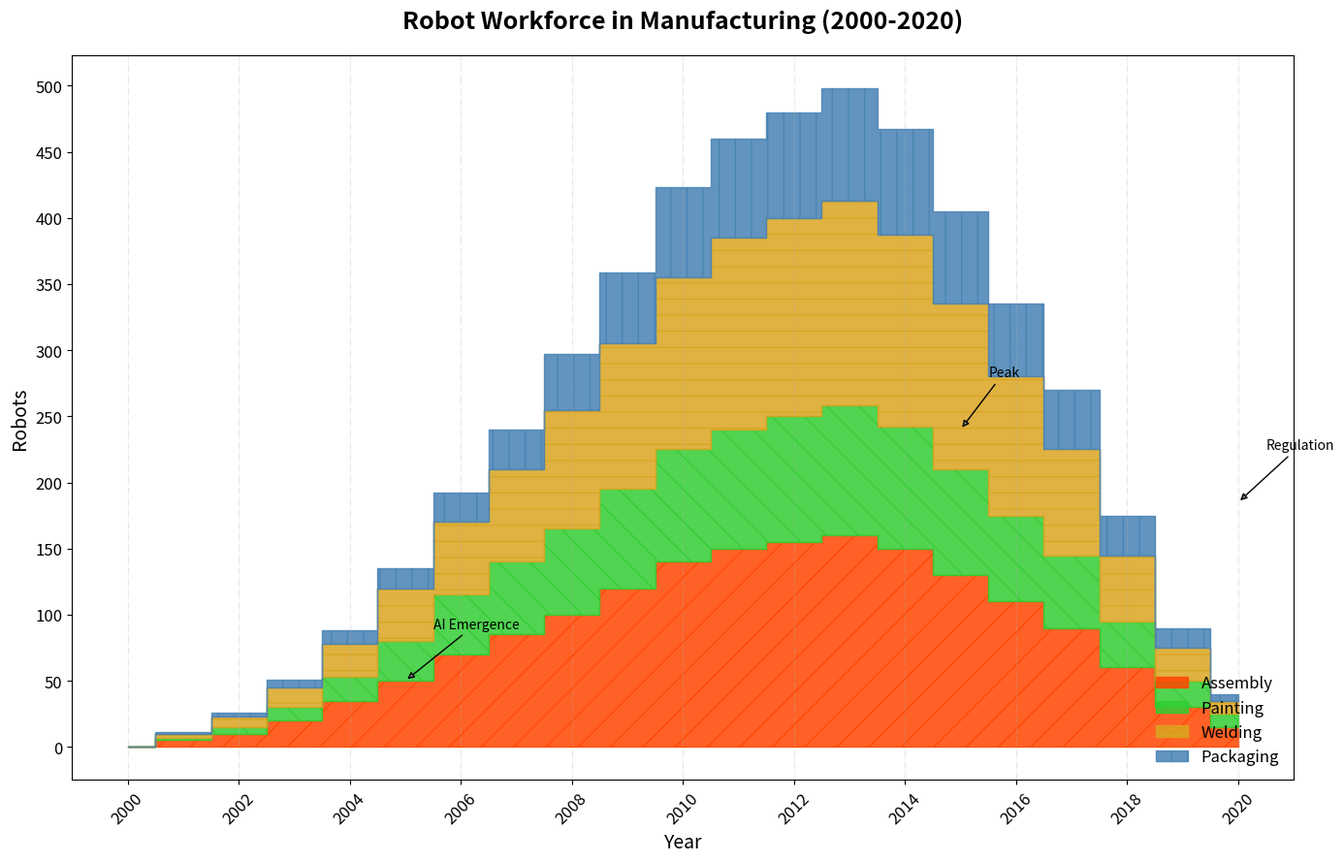

Here is the Python script that generated this plot:
import matplotlib.pyplot as plt
import numpy as np

years = np.arange(2000, 2021)

# Number of robots deployed in various manufacturing sectors
assembly_robots = [0, 5, 10, 20, 35, 50, 70, 85, 100, 120, 140, 150, 155, 160, 150, 130, 110, 90, 60, 30, 15]
painting_robots = [0, 2, 5, 10, 18, 30, 45, 55, 65, 75, 85, 90, 95, 98, 92, 80, 65, 55, 35, 20, 10]
welding_robots = [0, 3, 8, 15, 25, 40, 55, 70, 90, 110, 130, 145, 150, 155, 145, 125, 105, 80, 50, 25, 10]
packaging_robots = [0, 1, 3, 6, 10, 15, 22, 30, 42, 54, 68, 75, 80, 85, 80, 70, 55, 45, 30, 15, 5]

robots_data = np.vstack([assembly_robots, painting_robots, welding_robots, packaging_robots])
cumulative_data = np.cumsum(robots_data, axis=0)

# New colors order
colors = ['#FF4500', '#32CD32', '#DAA520', '#4682B4']

fig, ax = plt.subplots(figsize=(14, 9))

# Randomly chosen marker types and line styles for analogy
ax.fill_between(years, 0, cumulative_data[0], step='mid', hatch='/', color=colors[0], label='Assembly', alpha=0.85)
ax.fill_between(years, cumulative_data[0], cumulative_data[1], step='mid', hatch='\\', color=colors[1], label='Painting', alpha=0.85)
ax.fill_between(years, cumulative_data[1], cumulative_data[2], step='mid', hatch='-', color=colors[2], label='Welding', alpha=0.85)
ax.fill_between(years, cumulative_data[2], cumulative_data[3], step='mid', hatch='|', color=colors[3], label='Packaging', alpha=0.85)

# Labels and Title
ax.set_title("Robot Workforce in Manufacturing (2000-2020)", fontsize=18, fontweight='bold', pad=20)
ax.set_xlabel('Year', fontsize=14)
ax.set_ylabel('Robots', fontsize=14)

ax.set_xticks(np.arange(2000, 2021, 2))
ax.set_xticklabels(np.arange(2000, 2021, 2), fontsize=12, rotation=45)
ax.set_yticks(np.arange(0, 501, 50))
ax.set_yticklabels(np.arange(0, 501, 50), fontsize=12)

# Randomly change legend location and style
ax.legend(loc='lower right', fontsize=12, frameon=False)

# Random choice of grid alteration
ax.grid(True, which='both', axis='x', linestyle='-.', alpha=0.3)

important_events = [(2005, 50, 'AI Emergence'), (2015, 240, 'Peak'), (2020, 185, 'Regulation')]
for x, y, text in important_events:
    ax.annotate(text, xy=(x, y), xytext=(x+0.5, y+40), arrowprops=dict(facecolor='gray', arrowstyle='-|>'), fontsize=10, color='black')

plt.tight_layout()
plt.show()
